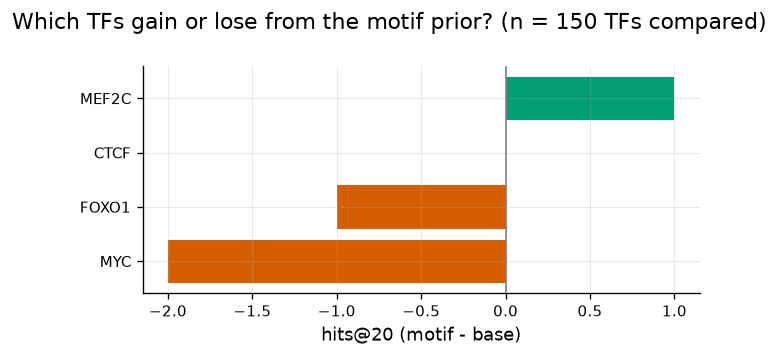

The table this chart was drawn from, first rows:
tf	hits_base	hits_motif	lift
MYC	2	0	-2
FOXO1	2	1	-1
REST	1	0	-1
NR3C1	3	2	-1
PAX6	1	0	-1
RBPJ	3	2	-1
NR1H3	1	0	-1
VDR	1	0	-1
CTCF	0	0	0
CEBPA	0	0	0
ASCL1	0	0	0
AR	0	0	0
ATF2	0	0	0
ATF4	0	0	0
BCL6	1	1	0
AHR	0	0	0
EGR2	0	0	0
ELF1	1	1	0
EP300	0	0	0
DNMT1	1	1	0
DNMT3B	0	0	0
E2F1	0	0	0
E2F4	0	0	0
EGR1	0	0	0
ESR1	1	1	0
ESR2	0	0	0
CEBPB	2	2	0
CEBPG	0	0	0
CREM	0	0	0
DDIT3	1	1	0
CUX1	0	0	0
ATF1	0	0	0
KLF5	0	0	0
HNF1A	0	0	0
HNF4A	1	1	0
FOS	1	1	0
FOXO3	3	3	0
FOXM1	0	0	0
GATA1	0	0	0
GATA2	0	0	0
GLI1	0	0	0
GATA3	0	0	0
GATA4	0	0	0
GATA6	0	0	0
HDAC1	0	0	0
GLI2	0	0	0
HES1	1	1	0
HIF1A	1	1	0
KMT2A	0	0	0
JUNB	3	3	0
JUND	0	0	0
HR	0	0	0
ID1	0	0	0
HSF1	0	0	0
IRF1	0	0	0
IRF3	0	0	0
KLF4	1	1	0
KAT7	1	1	0
ETS1	0	0	0
EPAS1	0	0	0
... 90 more rows
